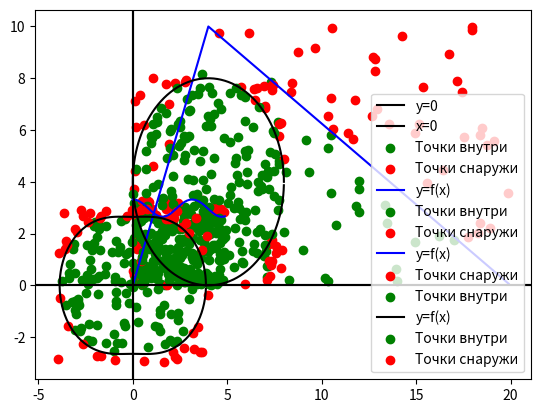

Recreate this plot in Python.
import math
import random
import sys
import numpy as np
import matplotlib.pyplot as plt


def triangle_func(x, n=4):
    if 0 <= x < n:
        return 10 * x / n
    elif n <= x < 20:
        return 10 * ((x - 20) / (n - 20))


def integral_func(x, n=4):
    return math.sqrt(11 - n * (math.sin(x) ** 2))


def r_func(p, n = 4):
    return math.sqrt((11 + n) * (math.cos(p) ** 2) + (11 - n) * (math.sin(p) ** 2))


def rand_dots_func(N, a, b, func, n=4):
    count = 0

    rnd_list_X_outsid = []
    rnd_list_Y_otside = []

    rnd_list_X_inside = []
    rnd_list_Y_inside = []

    for i in range(N):
        rnd_x = random.uniform(0, a)
        rnd_y = random.uniform(0, b)
        if rnd_y < func(rnd_x, n):
            count += 1
            rnd_list_X_inside.append(rnd_x)
            rnd_list_Y_inside.append(rnd_y)
        else:
            rnd_list_X_outsid.append(rnd_x)
            rnd_list_Y_otside.append(rnd_y)
    return count, rnd_list_X_inside, rnd_list_Y_inside, rnd_list_X_outsid, rnd_list_Y_otside


def calc_area():
    listX = list(np.arange(0, 20, 0.1))
    listY = [triangle_func(x) for x in listX]
    a = max(listX)
    b = abs(max(listY) - min(listX))
    N = 100
    M, X_in, Y_in, X_out, Y_out = rand_dots_func(N, a, b, triangle_func)
    S = M / N * a * b
    print("Площадь треугольника = " + str(S))

    plt.axhline(y=0, color='black', label = 'y=0')
    plt.axvline(x=0, color='black', label = 'x=0')
    plt.scatter(X_in, Y_in, color='green', label = 'Точки внутри')
    plt.scatter(X_out, Y_out, color='red',label = 'Точки снаружи')
    plt.plot(listX, listY, color='blue', label = 'y=f(x)')
    plt.legend()
    plt.show()


def calc_integral():
    listX = list(np.arange(0, 5, 0.125))
    listY = [integral_func(x) for x in listX]

    a = max(listX)
    b = max(listY)

    N = 200

    M, X_in, Y_in, X_out, Y_out = rand_dots_func(N, a, b, integral_func)

    S = M / N * a * b

    print("Определенный интеграл = " + str(S))

    plt.axhline(y=0, color='black')
    plt.axvline(x=0, color='black')
    plt.scatter(X_in, Y_in, color='green',label = 'Точки внутри')
    plt.scatter(X_out, Y_out, color='red',label = 'Точки снаружи')
    plt.plot(listX, listY, color='blue', label = 'y=f(x)')
    plt.legend()
    plt.show()


def calc_pi():
    R = 4
    N = 200
    list_z = [random.uniform(0, 2 * R) for i in range(2 * N)]
    list_rnd_x_out = []
    list_rnd_y_out = []
    list_rnd_x_in = []
    list_rnd_y_in = []

    M = 0

    for j in range(N):
        if ((list_z[j] - R) ** 2) + ((list_z[j + N] - R) ** 2) < R ** 2:
            M += 1
            list_rnd_x_in.append(list_z[j])
            list_rnd_y_in.append(list_z[j + N])
        else:
            list_rnd_x_out.append(list_z[j])
            list_rnd_y_out.append(list_z[j + N])

    S = M / N * ((2 * R) ** 2)
    pi = S / (R ** 2)
    print("pi = " + str(pi))

    list_x = [R + R * math.cos(p) for p in np.arange(0, 2 * math.pi, 0.05)]
    list_y = [R + R * math.sin(p) for p in np.arange(0, 2 * math.pi, 0.05)]

    plt.scatter(list_rnd_x_out, list_rnd_y_out, color = 'red', label = 'Точки снаружи')
    plt.scatter(list_rnd_x_in, list_rnd_y_in, color = 'green', label = 'Точки внутри')
    plt.plot(list_x, list_y, color='black', label = 'y=f(x)')
    plt.legend()
    plt.show()

def calc_polar():
    list_x = [r_func(phi) * math.cos(phi) for phi in np.arange(0, 2 * math.pi, 0.05)]
    list_y = [r_func(phi) * math.sin(phi) for phi in np.arange(0, 2 * math.pi, 0.05)]

    a = 4
    b = 3

    N = 179

    list_x_in = []
    list_y_in = []
    list_x_out = []
    list_y_out = []

    phiphi = []
    roro = []
    M = 0

    for i in range(N):
        x = random.uniform(-a, a)
        y = random.uniform(-b, b)

        if x > 0:
            phiphi.append(math.atan(y / x))
        elif x < 0:
            phiphi.append(math.atan(y / x) + math.pi)
        elif y > 0:
            phiphi.append(math.pi / 2)
        else:
            phiphi.append(math.pi * 3 / 2)

        roro.append(math.sqrt((x ** 2) + (y ** 2)))

        if roro[i] < r_func(phiphi[i]):
            M += 1
            list_x_in.append(x)
            list_y_in.append(y)
        else:
            list_x_out.append(x)
            list_y_out.append(y)


    S = M / N * a * b * 4

    print("Площадь фигуры = " + str(S))

    plt.scatter(list_x_in,list_y_in, color = 'green', label = 'Точки внутри')
    plt.scatter(list_x_out, list_y_out, color = 'red', label = 'Точки снаружи')
    plt.plot(list_x, list_y, color = 'black')
    plt.legend()
    plt.show()

calc_area()
calc_integral()
calc_pi()
calc_polar()
